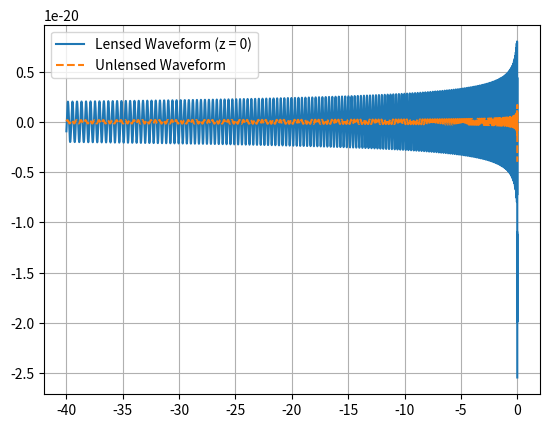

This figure's Python source:
import numpy as np
import matplotlib.pyplot as plt
import matplotlib.animation as animation

G = 6.674*(10**(-11))
c = 2.998*(10**(8))
p = 3.086*(10**16)

SM = 1.989*(10**30)
M_lzz = 10000
M_lz = M_lzz*SM*G/(c**3)
D_l = 600*(10**6)*p/c
D_ls = 600*(10**6)*p/c
D_s = D_l + D_ls
etan = 0.01
eta = etan*p/c
zn = 0
z = zn


#mass of the black holes
M1 = 30*SM*G/(c**3)
M2 = M1

M = M1 + M2
m = (M1*M2)/(M1+M2)
n = m/M

def h(t,l=0):
    theta = n*(-t)/(5*M)
    phi = -(theta**(5/8))/n 
    x = 0.25*(theta)**(-1/4)
    return -8*np.sqrt(5/np.pi)*m*x*np.cos(phi+ l)/(D_s)

xi = np.sqrt((4*(M_lz/(1+z))*D_l*D_ls)/D_s)
y = (eta*D_l)/(xi*D_s)
   
t_delay = 4*M_lz*(0.5*y*np.sqrt(y**2+4) + np.log((np.sqrt(y**2 + 4) + y)/(np.sqrt(y**2 + 4) - y)))
    
t_vals = np.linspace(-40,-0,400000)
    
mu_plus = 0.5 + (((y**2) + 2)/(2*y*np.sqrt((y**2) + 4)))
mu_minus = 0.5 - ((y**2) + 2)/(2*y*np.sqrt((y**2) + 4))
    
hl1 = h(t_vals)
hl2 = h(t_vals, l = np.pi/2)

hl = np.sqrt(np.abs(mu_plus))*hl2
hl[t_vals <-t_delay] = np.sqrt(np.abs(mu_plus))*hl1[t_vals> -40+t_delay]-np.sqrt(np.abs(mu_minus))*hl2[t_vals<-t_delay]


#ANIMATION

fig, ax = plt.subplots()

plot, = plt.plot(t_vals, hl, label = 'Lensed Waveform (z = ' + str(z) +')')
plt.plot(t_vals, h(t_vals),'--', label = 'Unlensed Waveform')

def animate(i): 
    eta = i*p/c

    xi = np.sqrt((4*(M_lz/(1+z))*D_l*D_ls)/D_s)
    y = (eta*D_l)/(xi*D_s)
   
    t_delay = 4*M_lz*(0.5*y*np.sqrt(y**2+4) + np.log((np.sqrt(y**2 + 4) + y)/(np.sqrt(y**2 + 4) - y)))

    
    mu_plus = 0.5 + (((y**2) + 2)/(2*y*np.sqrt((y**2) + 4)))
    mu_minus = 0.5 - ((y**2) + 2)/(2*y*np.sqrt((y**2) + 4))
    
    hl1 = h(t_vals)
    hl2 = h(t_vals, l = np.pi/2)

    hl_new = -np.sqrt(np.abs(mu_plus))*hl2
    hl_new[t_vals <-t_delay] = np.sqrt(np.abs(mu_plus))*hl1[t_vals>-40+t_delay]-np.sqrt(np.abs(mu_minus))*hl2[t_vals<-t_delay]
    plot.set_ydata(hl_new)
    return plot,

ani = animation.FuncAnimation(fig, animate,interval=0.1)


plt.grid()
ax.legend()
plt.show()
